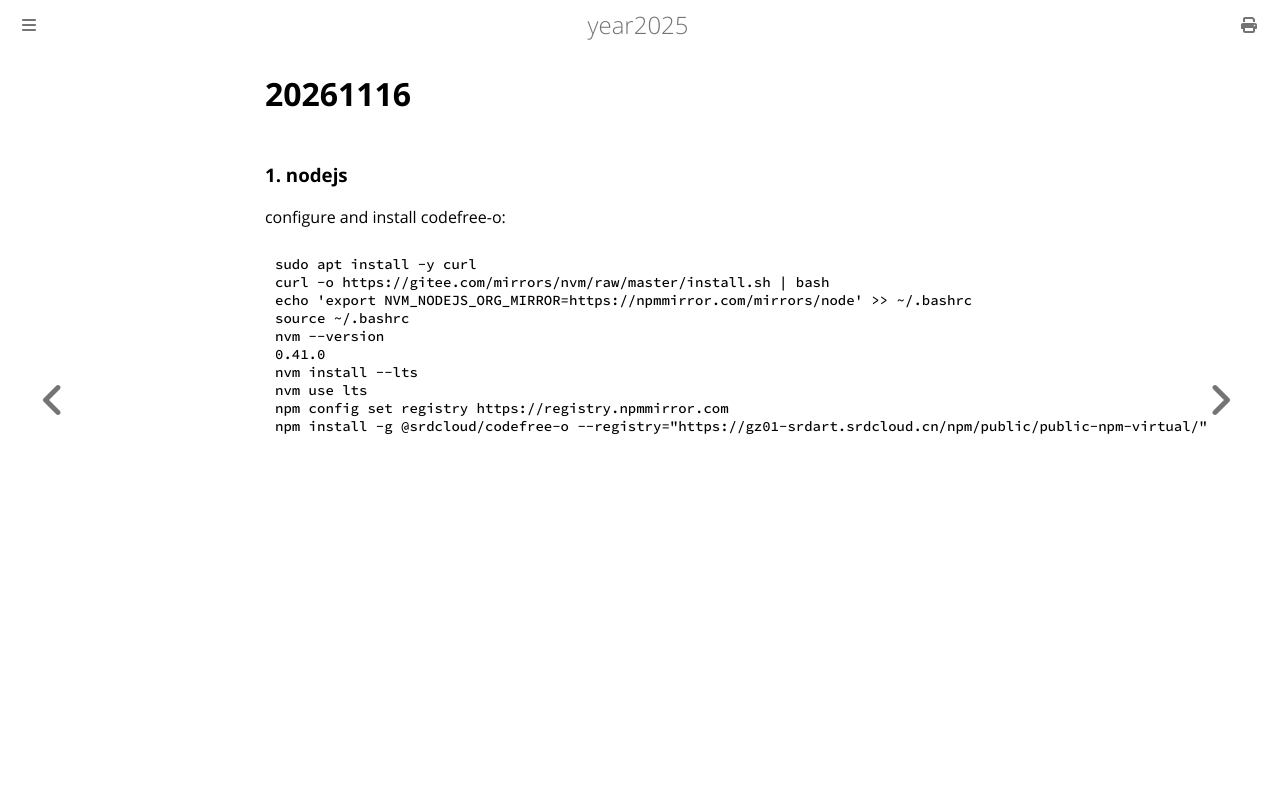

repository: purplepalmdash/Year2025 · page: 20261116.html · generator: mdbook

# 20261116
### 1. nodejs
configure and install codefree-o:     

```
sudo apt install -y curl
curl -o https://gitee.com/mirrors/nvm/raw/master/install.sh | bash
echo 'export NVM_NODEJS_ORG_MIRROR=https://npmmirror.com/mirrors/node' >> ~/.bashrc
source ~/.bashrc
nvm --version
0.41.0
nvm install --lts
nvm use lts
npm config set registry https://registry.npmmirror.com
npm install -g @srdcloud/codefree-o --registry="https://gz01-srdart.srdcloud.cn/npm/public/public-npm-virtual/"
```
